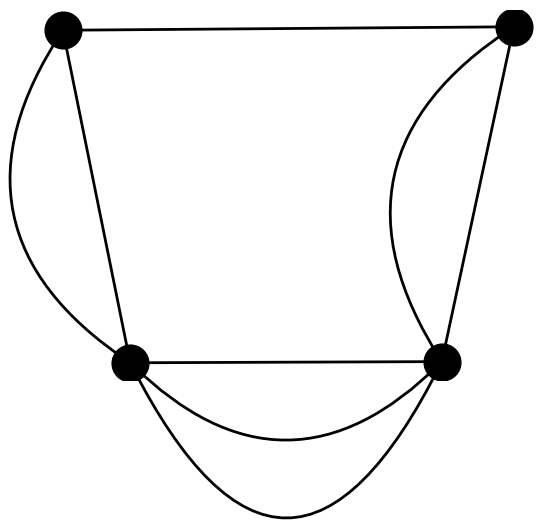

Write Python code to recreate this figure.
import matplotlib.pyplot as plt
import networkx as nx

G = nx.MultiGraph()
edges = [(1, 2), (1, 2), (1, 2),
         (2, 3), (2, 3),          
         (3, 4),                  
         (4, 1), (4, 1)]

G.add_edges_from(edges)

pos = nx.spring_layout(G)

nx.draw_networkx_nodes(G, pos, node_color='black', node_size=700)

nx.draw_networkx_labels(G, pos, font_color='black', font_weight='bold', font_size=12)

ax = plt.gca()
for (u, v, key) in G.edges(keys=True):
    rad = 0.5 * key
    connectionstyle = f"arc3,rad={rad}"
    ax.annotate("",
                xy=pos[u], xycoords='data',
                xytext=pos[v], textcoords='data',
                arrowprops=dict(arrowstyle="-", color="black", linewidth=2,
                                connectionstyle=connectionstyle),
                )

plt.axis('off')
plt.show()
